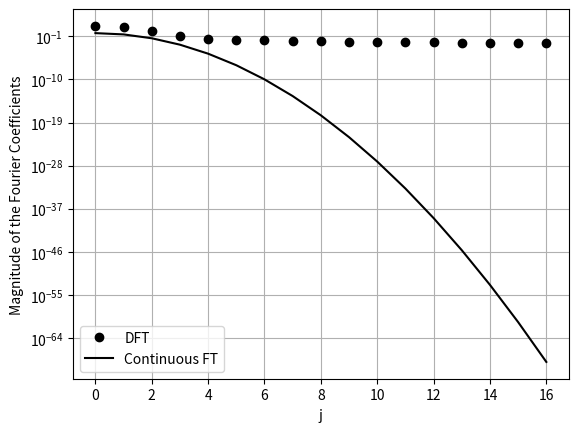
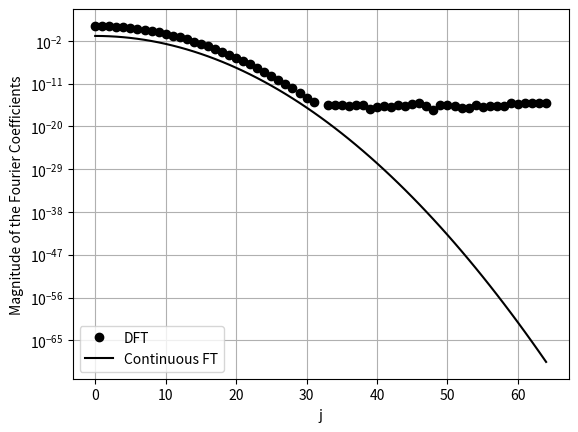
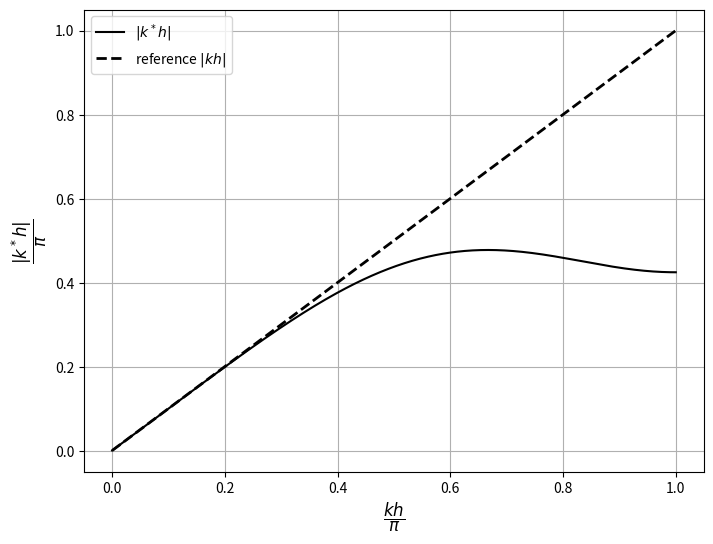
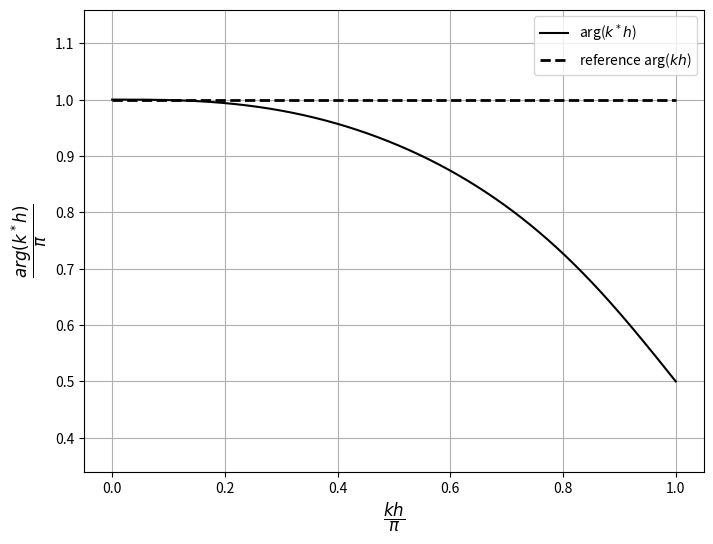
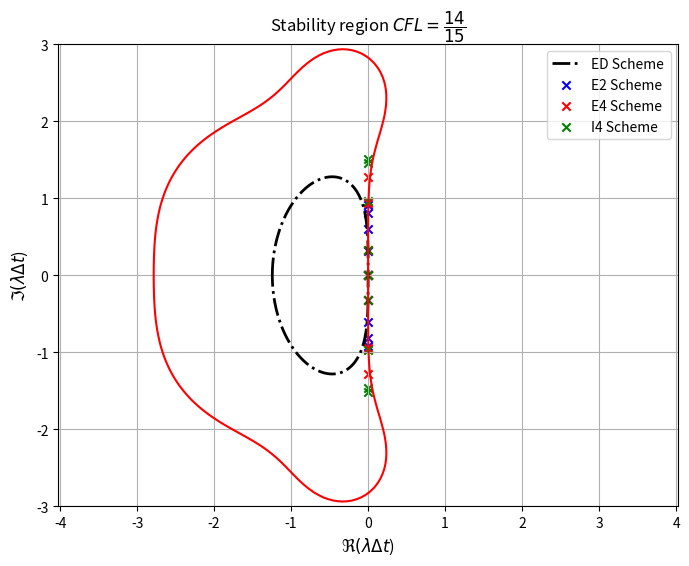

The matplotlib source for these figures, in order:
import numpy as np
from numpy.fft import rfft, rfftfreq
import matplotlib.pyplot as plt



### Plot of Question: 
#       * Discretized periodic domain 
#       * Partially decentered scheme 
#       * Stability   

                                                       


## Discretized periodic domain ----------------------------
L = 1  
U = 1
Sigma = np.array([L/4, L/16])
H = Sigma / 8

for i, (h,sigma) in enumerate(zip(H, Sigma)):

    fig, ax = plt.subplots(1, 1)
    N = int(L/h)
    j = np.arange(0, N/2 +1)
    k = 2 * np.pi * j / L 

    X = np.arange(-L/2, L/2, h)  
    u_gauss = U * np.exp(-X**2 / (sigma**2)) 

    fft_gauss = np.abs(rfft(u_gauss)) 
    fft_freqs = rfftfreq(N, d=h) 

    Q = U * np.sqrt(np.pi) * sigma
    unbounded_fft_gauss = np.abs(Q*np.exp(-sigma**2 * k**2 / 4))

    ax.semilogy(fft_freqs*h*N, fft_gauss, 'o', label='DFT', color = 'k')
    ax.semilogy(j, unbounded_fft_gauss, label=f'Continuous FT', color = 'k')
    ax.xticks = j[::2]
    ax.set_ylabel('Magnitude of the Fourier Coefficients')
    ax.grid(True)
    ax.legend(loc = 'lower left')
    ax.set_xlabel('j')
    plt.show()


## Partially decentered scheme ----------------------------

kh_star = lambda kh : 1/6 * np.sin(2*kh) - 4/3 * np.sin(kh) + 1j *(1/2 + 1/6 * np.cos(2*kh) - 2/3 * np.cos(kh))
kh = np.linspace(0.0001, np.pi, 1000)


fig, ax = plt.subplots(1,1, figsize=(8, 6))

ax.plot(kh/np.pi, np.abs(kh_star(kh)) / np.pi, label='$|k^*h|$', color = 'k')
ax.plot(kh/np.pi, np.abs(kh) / np.pi, label='reference $|kh|$', linestyle='--', color = "k", linewidth = 2)
ax.set_xlabel('$\dfrac{kh}{\pi}$', fontsize = 12)
ax.set_ylabel('$\dfrac{|k^*h|}{\pi}$', fontsize = 12)
ax.legend()
ax.grid(True)

plt.show()

fig, ax = plt.subplots(1, 1, figsize=(8, 6))

ax.plot(kh/np.pi, np.angle(kh_star(kh)) / np.pi, label='arg($k^*h$)', color = 'k')
ax.plot(kh/np.pi, (np.angle(kh) + np.pi) / np.pi, label='reference arg($kh$)', linestyle='--', color = "k", linewidth = 2)
ax.set_xlabel('$\dfrac{kh}{\pi}$', fontsize = 12)
ax.set_ylabel('$\dfrac{arg(k^*h)}{\pi}$', fontsize = 12)
ax.legend()
ax.axis('equal')
ax.grid(True)

plt.show()


## Stability ----------------------------------------------

# Rounge-Kutta 4th order
R1 = lambda z: 1 + z + z**2/2 + z**3/6 + z**4/24

X, Y = np.meshgrid(np.linspace(-3, 3, 100), np.linspace(-3, 3, 100))
Z = X + 1j*Y
stability_outputs1 = R1(Z)

beta  = 14/15

# Decentered scheme stability region

kh = np.linspace(-np.pi, np.pi, 1000)
lam_ED = lambda kh: -(1/2 + 1/6 * np.exp(-1j*2*kh) - np.exp(-1j*kh) + 1/3 * np.exp(1j*kh))
lam_ED_outputs = beta*lam_ED(kh)

# E2 

kh = np.linspace(-np.pi, np.pi, 10)
lam_E2  = lambda kh: -1j*np.sin(kh)
lam_E2_outputs = beta*lam_E2(kh)

# E4  

lam_E4 = lambda kh : -1j * (4/3 * np.sin(kh) - 1/6 * np.sin(2*kh))
lam_E4_outputs = beta*lam_E4(kh)

# I4 

lam_I4 = lambda kh : -1j * (3/2 * np.sin(kh) / (1 + 1/2 * np.cos(kh)))
lam_I4_outputs = beta*lam_I4(kh)

# Contour plots

plt.figure(figsize=(8, 6))
plt.plot(lam_ED_outputs.real, lam_ED_outputs.imag, color='k', linestyle = 'dashdot', linewidth = 2, label = 'ED Scheme')
plt.scatter(lam_E2_outputs.real, lam_E2_outputs.imag, color='b', marker = "x", label = 'E2 Scheme ')
plt.scatter(lam_E4_outputs.real, lam_E4_outputs.imag, color='r', marker = "x", label = 'E4 Scheme ')
plt.scatter(lam_I4_outputs.real, lam_I4_outputs.imag, color='g', marker = "x", label = 'I4 Scheme ')
plt.contour(X, Y, np.abs(stability_outputs1), levels=[1], colors='r')
plt.xlabel('$\Re(\lambda \Delta t$)', fontsize = 12)
plt.ylabel('$\Im(\lambda \Delta t$)', fontsize = 12)
plt.title(r'Stability region $CFL = \dfrac{14}{15}$')
plt.grid(True)
plt.legend()
plt.axis('equal') 
plt.show()












